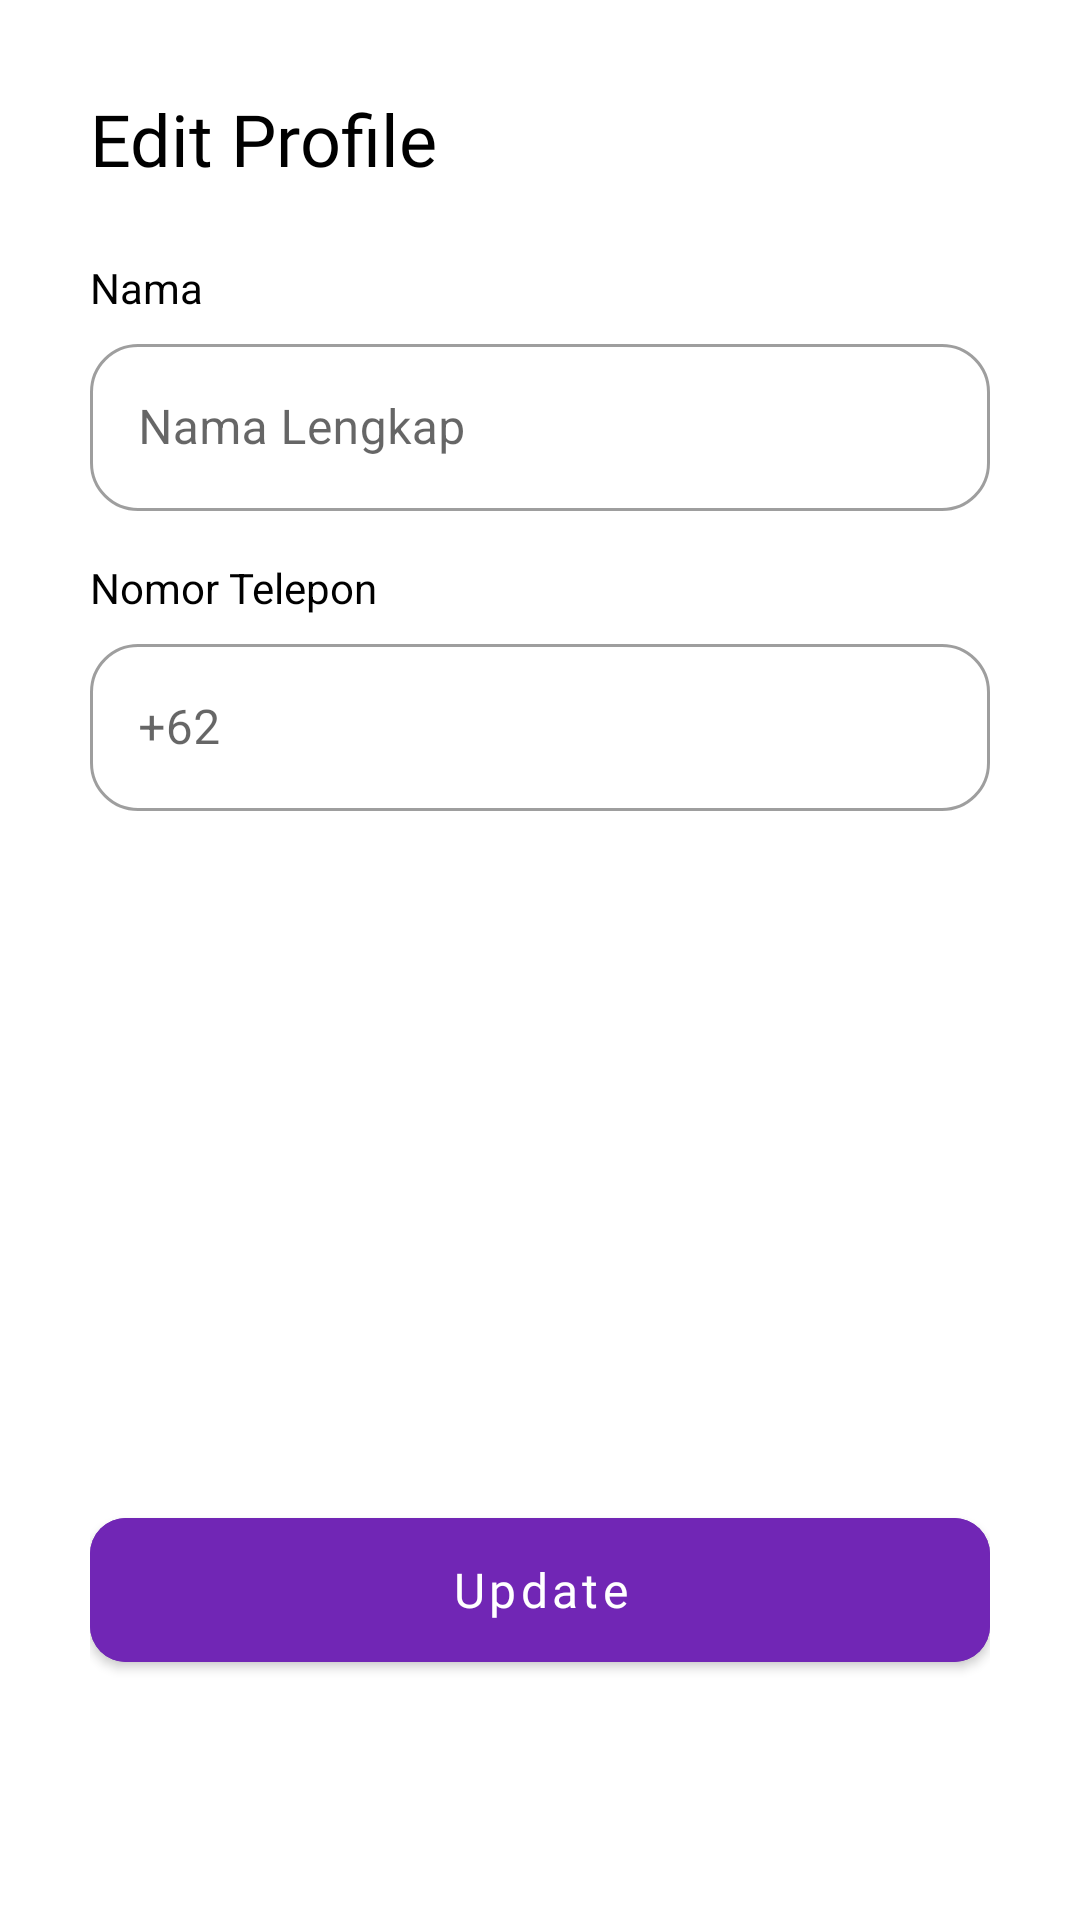

Layout XML and referenced resources for this Android screen:
<!-- AndroidManifest.xml: application theme Theme.Final_Project -->
<!-- res/layout/fragment_edit_profile.xml -->
<?xml version="1.0" encoding="utf-8"?>
<RelativeLayout xmlns:android="http://schemas.android.com/apk/res/android"
    xmlns:app="http://schemas.android.com/apk/res-auto"
    xmlns:tools="http://schemas.android.com/tools"
    android:layout_width="match_parent"
    android:layout_height="match_parent"
    android:padding="30dp"
    tools:context=".view.fragment.Auth.EditProfileFragment">

    <TextView
        android:id="@+id/txtProfile"
        android:text="Edit Profile"
        android:textColor="@color/black"
        android:textSize="24sp"
        android:fontFamily="@font/poppins_bold"
        android:layout_width="wrap_content"
        android:layout_height="wrap_content" />

    <LinearLayout
        android:id="@+id/etEditProf"
        android:layout_width="match_parent"
        android:layout_height="wrap_content"
        android:orientation="vertical"
        android:layout_marginTop="24dp"
        android:layout_below="@+id/txtProfile">


























        <TextView
            android:text="Nama"
            android:textColor="@color/black"
            android:layout_marginBottom="4dp"
            android:layout_width="wrap_content"
            android:layout_height="wrap_content"/>
        <com.google.android.material.textfield.TextInputLayout
            android:id="@+id/textFieldProfDua"
            android:layout_width="match_parent"
            android:layout_height="wrap_content"
            android:hint="Nama Lengkap"
            android:layout_marginBottom="16dp"
            app:boxCornerRadiusTopStart="16dp"
            app:boxCornerRadiusTopEnd="16dp"
            app:boxCornerRadiusBottomStart="16dp"
            app:boxCornerRadiusBottomEnd="16dp"
            style="@style/Widget.MaterialComponents.TextInputLayout.OutlinedBox">

            <com.google.android.material.textfield.TextInputEditText
                android:id="@+id/etNameProf"
                android:layout_width="match_parent"
                android:layout_height="wrap_content"
                android:inputType="textPersonName"
                />
        </com.google.android.material.textfield.TextInputLayout>

        <TextView
            android:text="Nomor Telepon"
            android:textColor="@color/black"
            android:layout_marginBottom="4dp"
            android:layout_width="wrap_content"
            android:layout_height="wrap_content"/>
        <com.google.android.material.textfield.TextInputLayout
            android:id="@+id/textFieldProfTiga"
            android:layout_width="match_parent"
            android:layout_height="wrap_content"
            android:hint="+62"
            app:prefixText="+62"
            app:prefixTextColor="@color/black"
            app:endIconMode="clear_text"
            android:layout_marginBottom="16dp"
            app:boxCornerRadiusTopStart="16dp"
            app:boxCornerRadiusTopEnd="16dp"
            app:boxCornerRadiusBottomStart="16dp"
            app:boxCornerRadiusBottomEnd="16dp"
            style="@style/Widget.MaterialComponents.TextInputLayout.OutlinedBox">

            <com.google.android.material.textfield.TextInputEditText
                android:id="@+id/etPhoneProf"
                android:layout_width="match_parent"
                android:layout_height="wrap_content"
                android:inputType="textPhonetic"
                />

        </com.google.android.material.textfield.TextInputLayout>
    </LinearLayout>

    <com.google.android.material.button.MaterialButton
        android:id="@+id/btnUpdate"
        android:hint="Update"
        android:textColorHint="@color/white"
        android:textSize="16sp"
        android:fontFamily="@font/poppins_medium"
        app:cornerRadius="12dp"
        android:backgroundTint="#7126B5"
        android:layout_marginBottom="50dp"
        android:layout_alignParentBottom="true"
        android:layout_width="match_parent"
        android:layout_height="60dp" />
</RelativeLayout>
<!-- resources referenced by this layout -->
<resources>
  <color name="black">#FF000000</color>
  <color name="white">#FFFFFFFF</color>
  <style name="Theme.Final_Project" parent="Theme.MaterialComponents.DayNight.DarkActionBar">
          
          <item name="colorPrimary">@color/purple_500</item>
          <item name="colorPrimaryVariant">@color/purple_700</item>
          <item name="colorOnPrimary">@color/white</item>
          
          <item name="colorSecondary">@color/teal_200</item>
          <item name="colorSecondaryVariant">@color/teal_700</item>
          <item name="colorOnSecondary">@color/black</item>
          
          <item name="android:statusBarColor">?attr/colorPrimaryVariant</item>
          
          <item name="bottomSheetDialogTheme">@style/AppBottomSheetDialogTheme</item>
      </style>
  <color name="purple_500">#FF6200EE</color>
  <color name="purple_700">#FF3700B3</color>
  <color name="teal_200">#FF03DAC5</color>
  <color name="teal_700">#FF018786</color>
  <style name="AppBottomSheetDialogTheme" parent="Theme.Design.Light.BottomSheetDialog">
          <item name="bottomSheetStyle">@style/AppModalStyle</item>
      </style>
  <style name="AppModalStyle" parent="Widget.Design.BottomSheet.Modal">
          <item name="android:background">@drawable/rounded_dialog</item>
      </style>
</resources>
